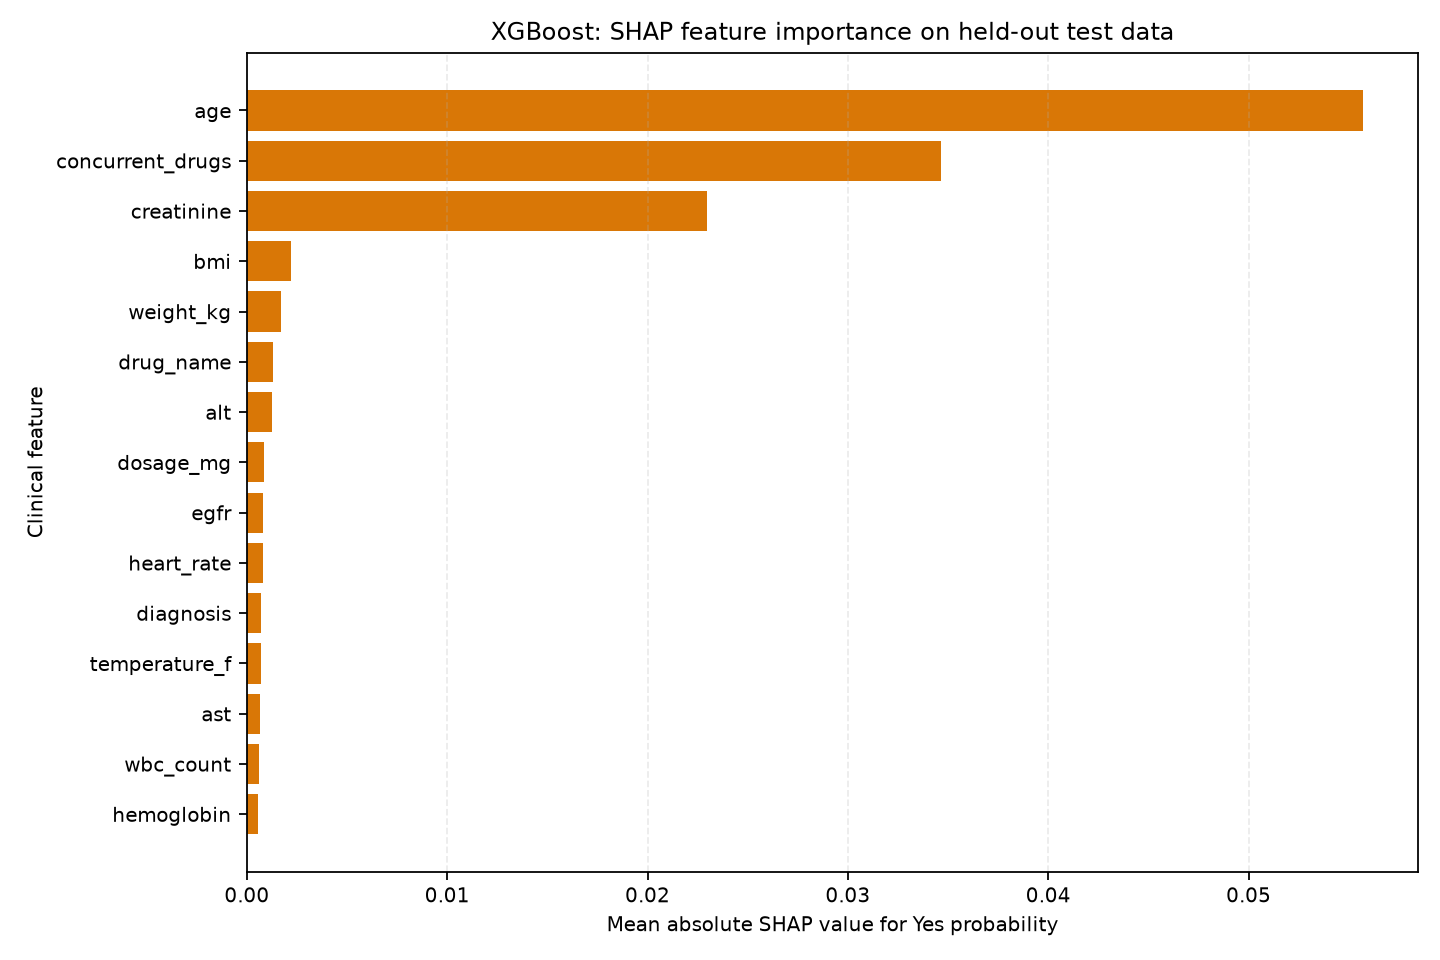

Source data for this figure (header and first rows):
feature, mean_abs_shap, model
age, 0.05569, XGBoost
concurrent_drugs, 0.03462, XGBoost
creatinine, 0.02297, XGBoost
bmi, 0.002207, XGBoost
weight_kg, 0.001694, XGBoost
drug_name, 0.001298, XGBoost
alt, 0.001232, XGBoost
dosage_mg, 0.0008325, XGBoost
egfr, 0.0008159, XGBoost
heart_rate, 0.0008053, XGBoost
diagnosis, 0.0007215, XGBoost
temperature_f, 0.0006934, XGBoost
ast, 0.0006324, XGBoost
wbc_count, 0.0006107, XGBoost
hemoglobin, 0.0005581, XGBoost
duration_days, 0.0005405, XGBoost
ethnicity, 0.0004666, XGBoost
total_cholesterol, 0.0004401, XGBoost
height_cm, 0.0004372, XGBoost
diastolic_bp, 0.0004041, XGBoost
route, 0.000399, XGBoost
systolic_bp, 0.0003546, XGBoost
hba1c, 0.0003088, XGBoost
alcohol_use, 0.0002055, XGBoost
smoking_status, 0.0001758, XGBoost
gender, 0.000135, XGBoost
